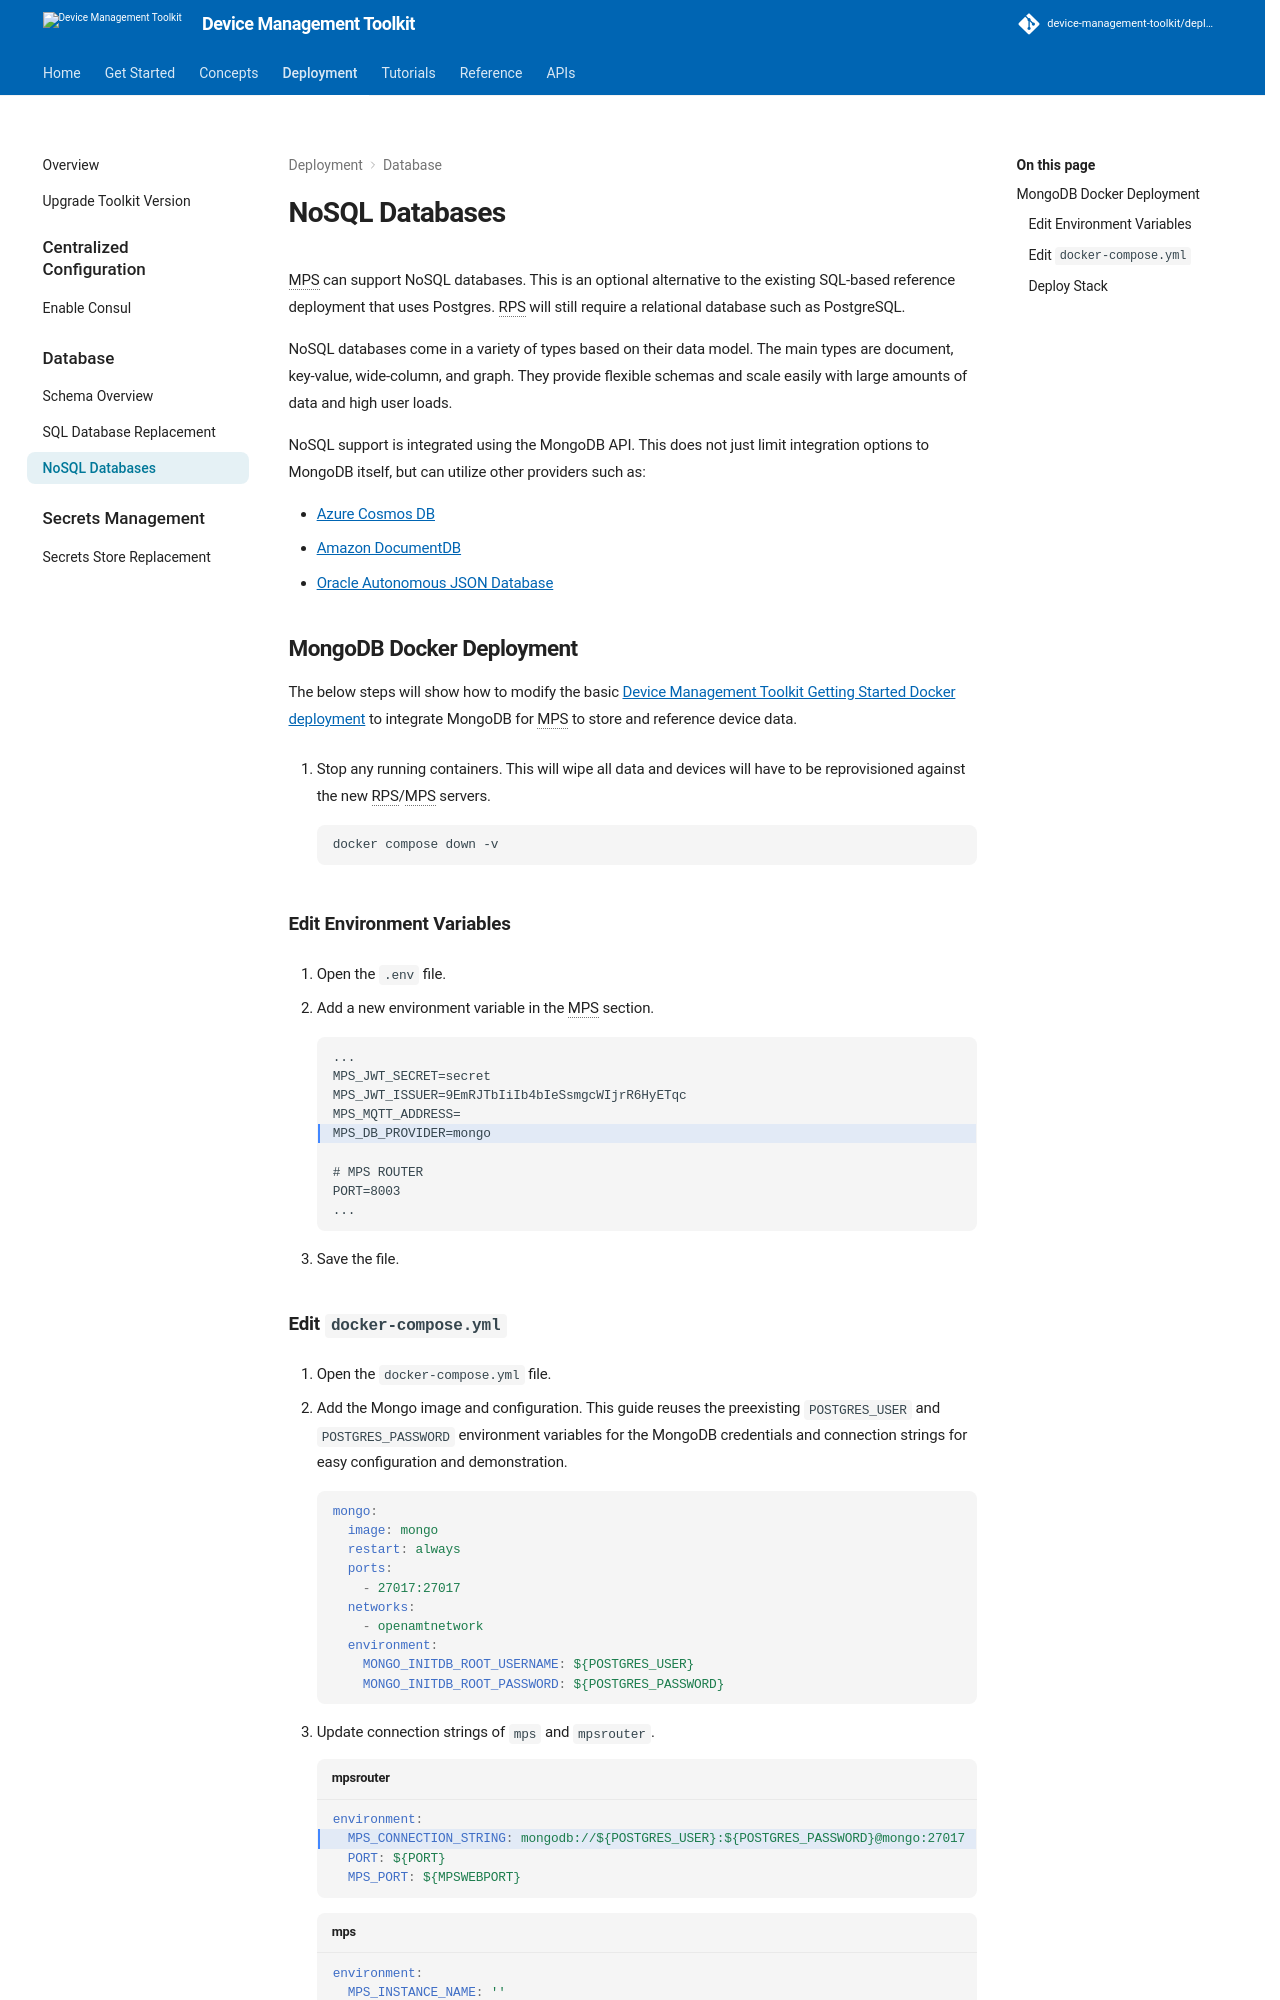

repository: device-management-toolkit/docs · page: 2.40/Deployment/Database/nosql/index.html · generator: mkdocs



MPS can support NoSQL databases. This is an optional alternative to the existing SQL-based reference deployment that uses Postgres. RPS will still require a relational database such as PostgreSQL.

NoSQL databases come in a variety of types based on their data model. The main types are document, key-value, wide-column, and graph. They provide flexible schemas and scale easily with large amounts of data and high user loads.

NoSQL support is integrated using the MongoDB API. This does not just limit integration options to MongoDB itself, but can utilize other providers such as:

- [Azure Cosmos DB](https://azure.microsoft.com/en-us/products/cosmos-db)
- [Amazon DocumentDB](https://aws.amazon.com/documentdb/)
- [Oracle Autonomous JSON Database](https://www.oracle.com/autonomous-database/autonomous-json-database/)

## MongoDB Docker Deployment

The below steps will show how to modify the basic [Device Management Toolkit Getting Started Docker deployment](../../GetStarted/Cloud/setup.md) to integrate MongoDB for MPS to store and reference device data.

1. Stop any running containers. This will wipe all data and devices will have to be reprovisioned against the new RPS/MPS servers.

    ``` bash
    docker compose down -v
    ```
  
### Edit Environment Variables

1. Open the `.env` file.

2. Add a new environment variable in the MPS section.

    ``` hl_lines="5"
    ...
    MPS_JWT_SECRET=secret
    MPS_JWT_ISSUER=9EmRJTbIiIb4bIeSsmgcWIjrR6HyETqc
    MPS_MQTT_ADDRESS=
    MPS_DB_PROVIDER=mongo

    # MPS ROUTER
    PORT=8003
    ...
    ```

3. Save the file.

### Edit `docker-compose.yml`

1. Open the `docker-compose.yml` file.

2. Add the Mongo image and configuration. This guide reuses the preexisting `POSTGRES_USER` and `POSTGRES_PASSWORD` environment variables for the MongoDB credentials and connection strings for easy configuration and demonstration. 

    ``` yaml
    mongo:
      image: mongo
      restart: always
      ports:
        - 27017:27017
      networks:
        - openamtnetwork
      environment:
        MONGO_INITDB_ROOT_USERNAME: ${POSTGRES_USER}
        MONGO_INITDB_ROOT_PASSWORD: ${POSTGRES_PASSWORD}
    ```

3. Update connection strings of `mps` and `mpsrouter`.

    ``` yaml hl_lines="2" title="mpsrouter"
    environment:
      MPS_CONNECTION_STRING: mongodb://${POSTGRES_USER}:${POSTGRES_PASSWORD}@mongo:27017
      PORT: ${PORT}
      MPS_PORT: ${MPSWEBPORT}
    ```

    ``` yaml hl_lines="6" title="mps"
    environment: 
      MPS_INSTANCE_NAME: ''
      MPS_SECRETS_PATH: ${SECRETS_PATH}
      MPS_VAULT_TOKEN: ${VAULT_TOKEN}
      MPS_VAULT_ADDRESS: ${VAULT_ADDRESS}
      MPS_CONNECTION_STRING: mongodb://${POSTGRES_USER}:${POSTGRES_PASSWORD}@mongo:27017
      MPS_CONSUL_ENABLED: ${CONSUL_ENABLED}
      MPS_CONSUL_HOST: ${CONSUL_HOST} 
      MPS_CONSUL_PORT: ${CONSUL_PORT}
      MPS_DB_PROVIDER: ${MPS_DB_PROVIDER}
    ```

4. Save the file.
